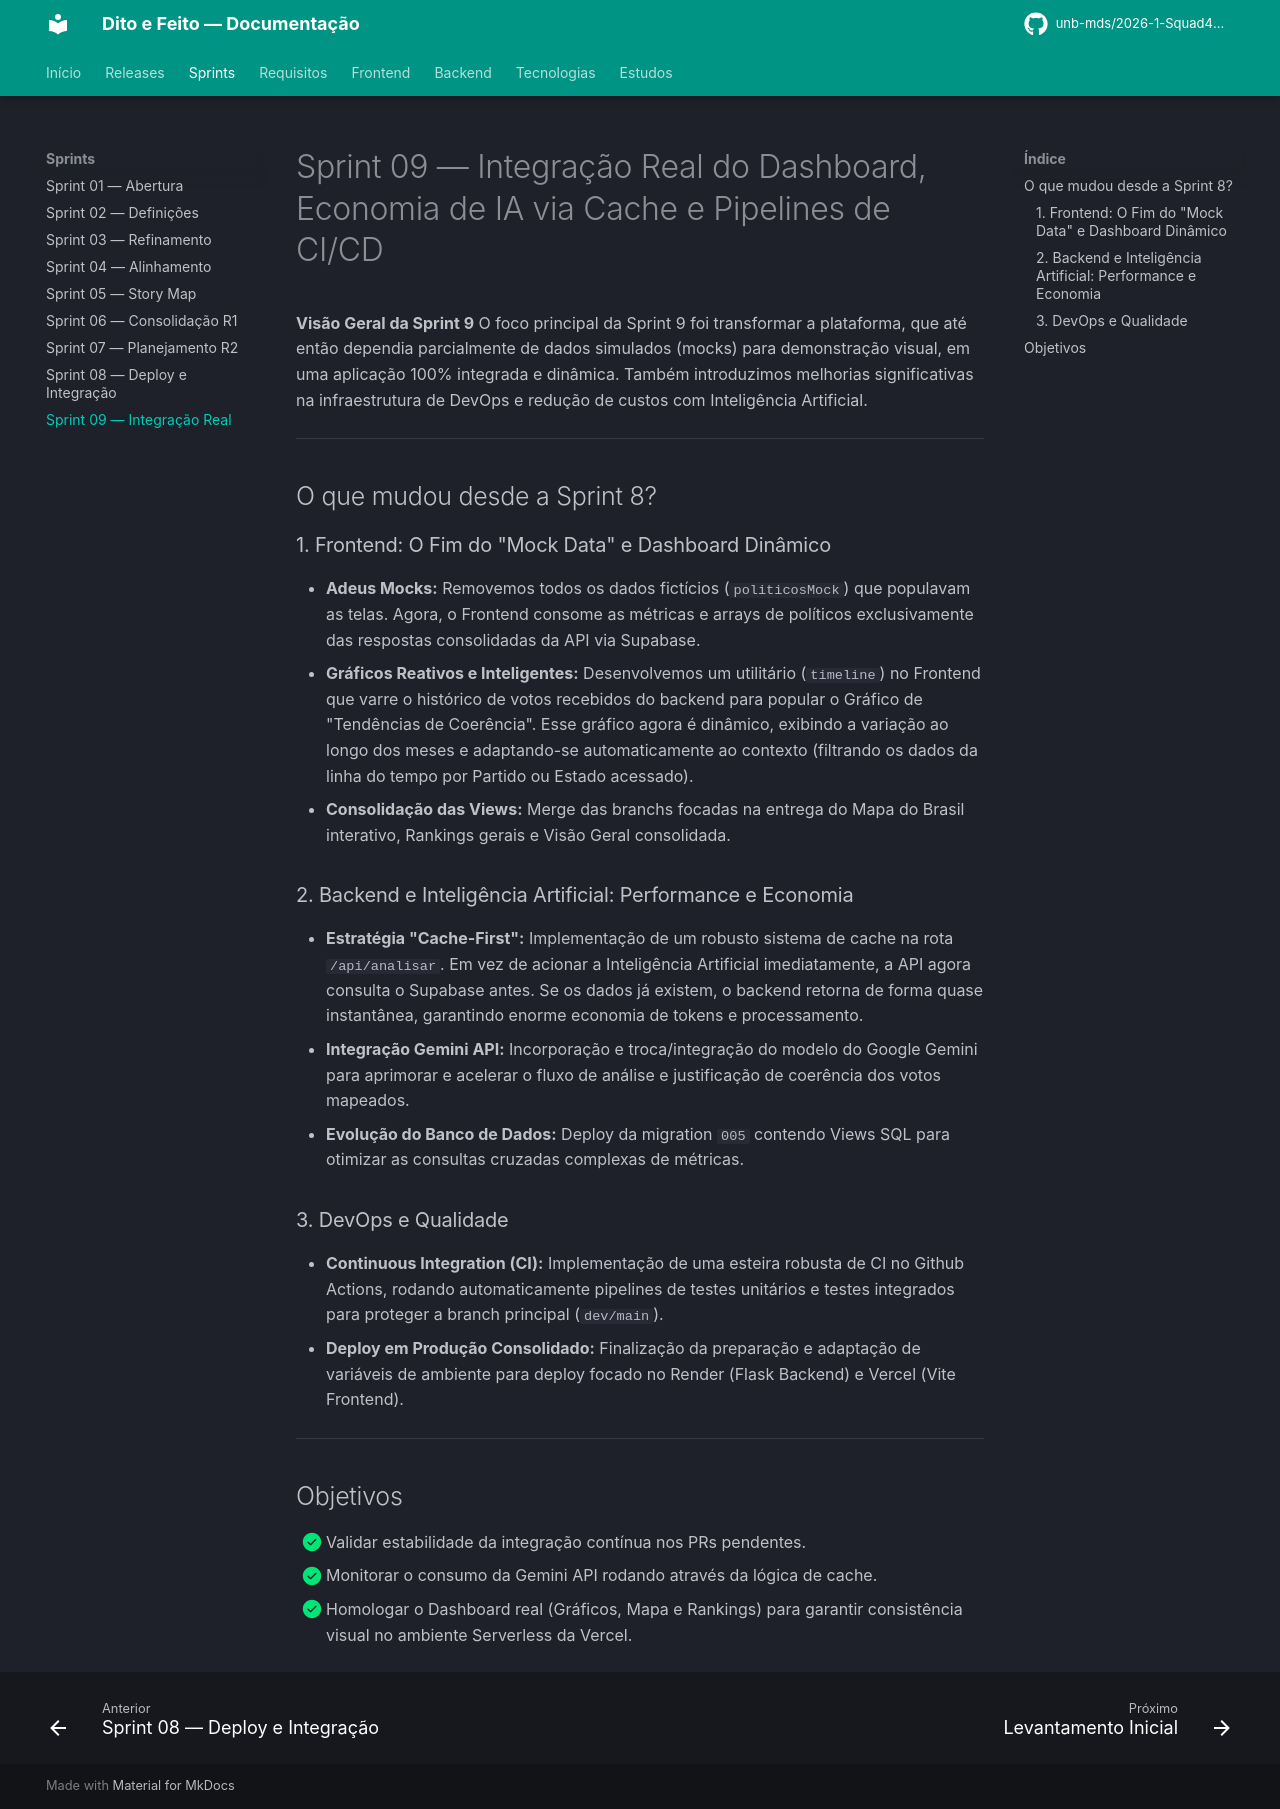

repository: unb-mds/2026-1-Squad4-Dito_e_Feito · page: sprints/sprint09/index.html · generator: mkdocs

# Sprint 09 — Integração Real do Dashboard, Economia de IA via Cache e Pipelines de CI/CD

**Visão Geral da Sprint 9**
O foco principal da Sprint 9 foi transformar a plataforma, que até então dependia parcialmente de dados simulados (mocks) para demonstração visual, em uma aplicação 100% integrada e dinâmica. Também introduzimos melhorias significativas na infraestrutura de DevOps e redução de custos com Inteligência Artificial.

---

## O que mudou desde a Sprint 8?

### 1. Frontend: O Fim do "Mock Data" e Dashboard Dinâmico
* **Adeus Mocks:** Removemos todos os dados fictícios (`politicosMock`) que populavam as telas. Agora, o Frontend consome as métricas e arrays de políticos exclusivamente das respostas consolidadas da API via Supabase.
* **Gráficos Reativos e Inteligentes:** Desenvolvemos um utilitário (`timeline`) no Frontend que varre o histórico de votos recebidos do backend para popular o Gráfico de "Tendências de Coerência". Esse gráfico agora é dinâmico, exibindo a variação ao longo dos meses e adaptando-se automaticamente ao contexto (filtrando os dados da linha do tempo por Partido ou Estado acessado).
* **Consolidação das Views:** Merge das branchs focadas na entrega do Mapa do Brasil interativo, Rankings gerais e Visão Geral consolidada.

### 2. Backend e Inteligência Artificial: Performance e Economia
* **Estratégia "Cache-First":** Implementação de um robusto sistema de cache na rota `/api/analisar`. Em vez de acionar a Inteligência Artificial imediatamente, a API agora consulta o Supabase antes. Se os dados já existem, o backend retorna de forma quase instantânea, garantindo enorme economia de tokens e processamento.
* **Integração Gemini API:** Incorporação e troca/integração do modelo do Google Gemini para aprimorar e acelerar o fluxo de análise e justificação de coerência dos votos mapeados.
* **Evolução do Banco de Dados:** Deploy da migration `005` contendo Views SQL para otimizar as consultas cruzadas complexas de métricas.

### 3. DevOps e Qualidade
* **Continuous Integration (CI):** Implementação de uma esteira robusta de CI no Github Actions, rodando automaticamente pipelines de testes unitários e testes integrados para proteger a branch principal (`dev/main`).
* **Deploy em Produção Consolidado:** Finalização da preparação e adaptação de variáveis de ambiente para deploy focado no Render (Flask Backend) e Vercel (Vite Frontend).

---

## Objetivos
- [x] Validar estabilidade da integração contínua nos PRs pendentes.
- [x] Monitorar o consumo da Gemini API rodando através da lógica de cache.
- [x] Homologar o Dashboard real (Gráficos, Mapa e Rankings) para garantir consistência visual no ambiente Serverless da Vercel.
